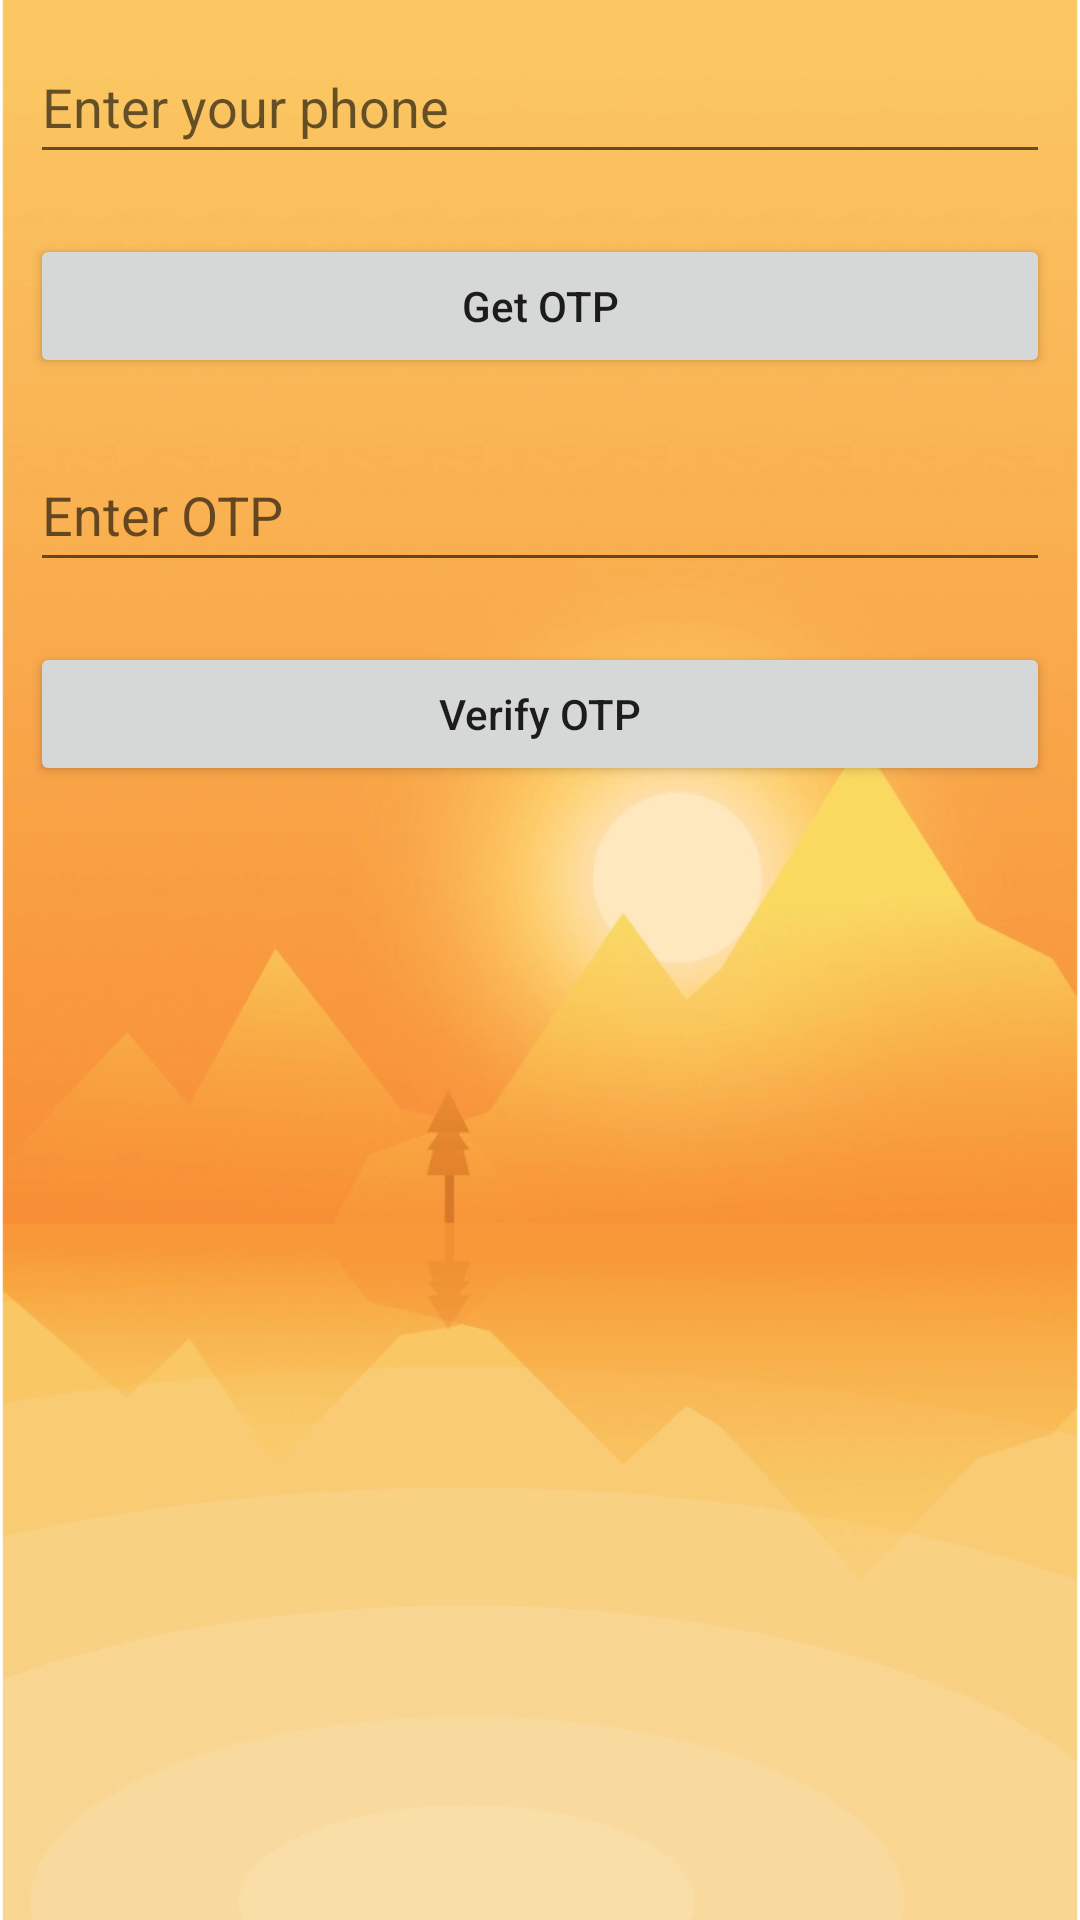

This screen was rendered from an Android layout file. Write that file and the resources it references.
<!-- AndroidManifest.xml: application theme Theme.FProject -->
<!-- res/layout/activity_otp_send_verify.xml -->
<?xml version="1.0" encoding="utf-8"?>
<RelativeLayout
    xmlns:android="http://schemas.android.com/apk/res/android"
    xmlns:tools="http://schemas.android.com/tools"
    android:layout_width="match_parent"
    android:layout_height="match_parent"
    android:background="@drawable/afternoon"
    tools:context=".MainActivity">

    
    <EditText
        android:id="@+id/idEdtPhoneNumber"
        android:layout_width="match_parent"
        android:layout_height="wrap_content"
        android:layout_centerHorizontal="true"
        android:layout_marginStart="10dp"
        android:layout_marginTop="10dp"
        android:layout_marginEnd="10dp"
        android:layout_marginBottom="10dp"
        android:hint="Enter your phone"
        android:importantForAutofill="no"
        android:inputType="phone"
        android:minHeight="48dp" />

    
    <Button
        android:id="@+id/idBtnGetOtp"
        android:layout_width="match_parent"
        android:layout_height="wrap_content"
        android:layout_below="@id/idEdtPhoneNumber"
        android:layout_marginStart="10dp"
        android:layout_marginTop="10dp"
        android:layout_marginEnd="10dp"
        android:layout_marginBottom="10dp"
        android:text="Get OTP"
        android:textAllCaps="false" />

    
    <EditText
        android:id="@+id/idEdtOtp"
        android:layout_width="match_parent"
        android:layout_height="wrap_content"
        android:layout_below="@id/idBtnGetOtp"
        android:layout_marginStart="10dp"
        android:layout_marginTop="10dp"
        android:layout_marginEnd="10dp"
        android:layout_marginBottom="10dp"
        android:hint="Enter OTP"
        android:importantForAutofill="no"
        android:inputType="phone"
        android:minHeight="48dp" />

    
    <Button
        android:id="@+id/idBtnVerify"
        android:layout_width="match_parent"
        android:layout_height="wrap_content"
        android:layout_below="@id/idEdtOtp"
        android:layout_margin="10dp"
        android:text="Verify OTP"
        android:textAllCaps="false" />

</RelativeLayout>
<!-- resources referenced by this layout -->
<resources>
  <!-- drawable afternoon: png bitmap (drawable, 177428 bytes) -->
  <style name="Theme.FProject" parent="Theme.AppCompat.Light.DarkActionBar">
          
          <item name="colorPrimary">@color/purple_500</item>
          <item name="colorPrimaryDark">@color/purple_700</item>
          <item name="colorAccent">@color/teal_200</item>
          
      </style>
  <!-- not gathered from this repository: default colours our renderer supplied (Android Studio template values) -->
  <color name="purple_500">#FF6200EE</color>
  <color name="purple_700">#FF3700B3</color>
  <color name="teal_200">#FF03DAC5</color>
</resources>
